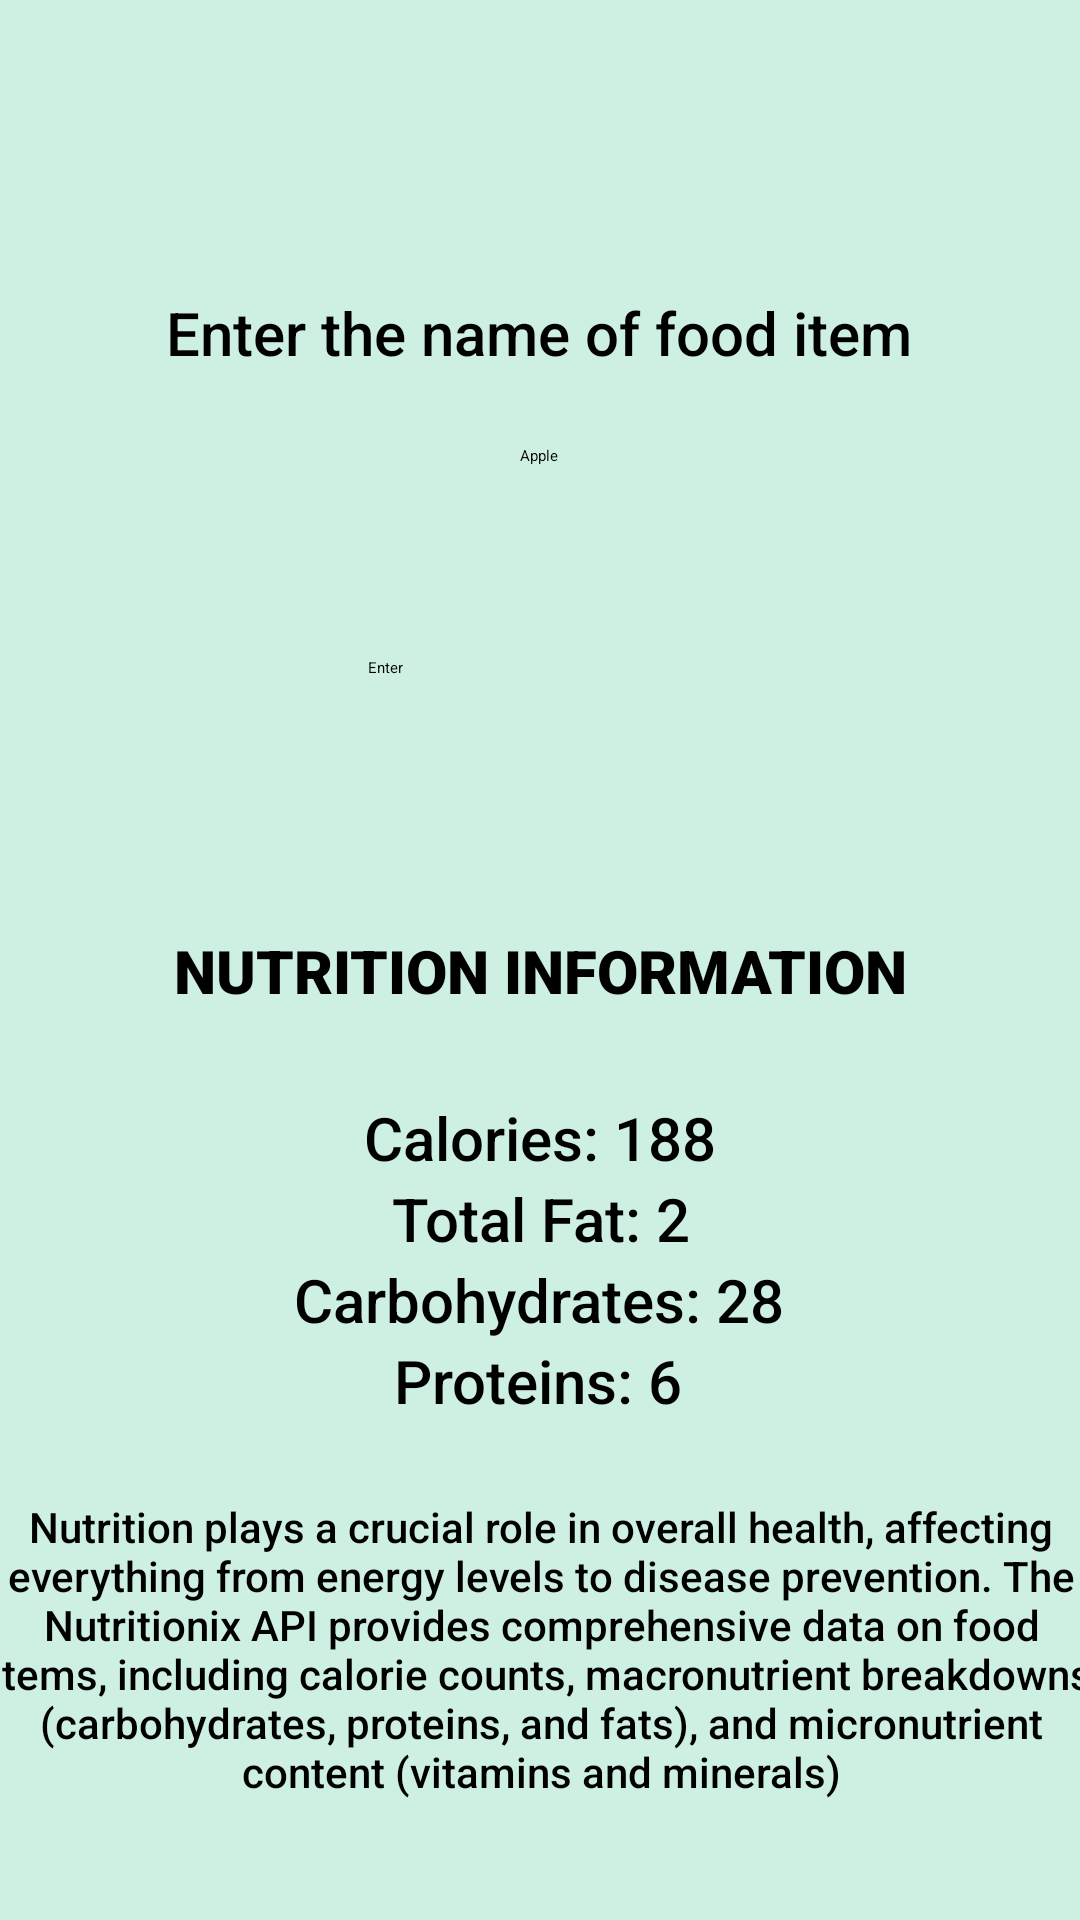

Layout XML and referenced resources for this Android screen:
<!-- AndroidManifest.xml: application theme Theme.Test -->
<!-- res/layout/fragment_slideshow.xml -->
<?xml version="1.0" encoding="utf-8"?>
<androidx.constraintlayout.widget.ConstraintLayout xmlns:android="http://schemas.android.com/apk/res/android"
    xmlns:app="http://schemas.android.com/apk/res-auto"
    xmlns:tools="http://schemas.android.com/tools"
    android:layout_width="match_parent"
    android:layout_height="match_parent"
    android:background="#CDF0E2"
    tools:context=".ui.slideshow.SlideshowFragment">

    <TextView
        android:id="@+id/text_slideshow"
        android:layout_width="match_parent"
        android:layout_height="wrap_content"
        android:layout_marginStart="8dp"
        android:layout_marginTop="8dp"
        android:layout_marginEnd="8dp"
        android:fontFamily="sans-serif-medium"
        android:textAlignment="center"
        android:textAppearance="@style/TextAppearance.AppCompat.Large"
        android:textSize="24sp"
        android:textStyle="bold"
        app:layout_constraintBottom_toBottomOf="parent"
        app:layout_constraintEnd_toEndOf="parent"
        app:layout_constraintHorizontal_bias="0.0"
        app:layout_constraintStart_toStartOf="parent"
        app:layout_constraintTop_toTopOf="parent"
        app:layout_constraintVertical_bias="0.011" />

    <TextView
        android:id="@+id/textView32"
        android:layout_width="268dp"
        android:layout_height="51dp"
        android:fontFamily="sans-serif-medium"
        android:text="Enter the name of food item"
        android:textAlignment="center"
        android:textSize="20sp"
        app:layout_constraintBottom_toBottomOf="parent"
        app:layout_constraintEnd_toEndOf="parent"
        app:layout_constraintHorizontal_bias="0.496"
        app:layout_constraintStart_toStartOf="parent"
        app:layout_constraintTop_toBottomOf="@+id/text_slideshow"
        app:layout_constraintVertical_bias="0.093"
        tools:ignore="HardcodedText,TextSizeCheck" />

    <EditText
        android:id="@+id/editTextText"
        android:layout_width="268dp"
        android:layout_height="54dp"
        android:ems="10"
        android:inputType="text"
        android:text="Apple"
        android:textAlignment="center"
        app:layout_constraintBottom_toBottomOf="parent"
        app:layout_constraintEnd_toEndOf="parent"
        app:layout_constraintHorizontal_bias="0.496"
        app:layout_constraintStart_toStartOf="parent"
        app:layout_constraintTop_toBottomOf="@+id/textView32"
        app:layout_constraintVertical_bias="0.0"
        tools:ignore="Autofill,HardcodedText,LabelFor" />

    <Button
        android:id="@+id/button6"
        android:layout_width="114dp"
        android:layout_height="49dp"
        android:text="Enter"
        app:layout_constraintBottom_toBottomOf="parent"
        app:layout_constraintEnd_toEndOf="parent"
        app:layout_constraintHorizontal_bias="0.498"
        app:layout_constraintStart_toStartOf="parent"
        app:layout_constraintTop_toBottomOf="@+id/editTextText"
        app:layout_constraintVertical_bias="0.043"
        tools:ignore="HardcodedText,TextContrastCheck,TextContrastCheck" />

    <TextView
        android:id="@+id/textView33"
        android:layout_width="wrap_content"
        android:layout_height="wrap_content"
        android:fontFamily="sans-serif-medium"
        android:text="Calories: 188"
        android:textAlignment="center"
        android:textAppearance="@style/TextAppearance.AppCompat.Large"
        android:textSize="20sp"
        app:layout_constraintBottom_toBottomOf="parent"
        app:layout_constraintEnd_toEndOf="parent"
        app:layout_constraintStart_toStartOf="parent"
        app:layout_constraintTop_toBottomOf="@+id/textView37"
        app:layout_constraintVertical_bias="0.104"
        tools:ignore="HardcodedText" />

    <TextView
        android:id="@+id/textView34"
        android:layout_width="wrap_content"
        android:layout_height="wrap_content"
        android:fontFamily="sans-serif-medium"
        android:text="Total Fat: 2"
        android:textAlignment="center"
        android:textAllCaps="false"
        android:textAppearance="@style/TextAppearance.AppCompat.Large"
        android:textSize="20sp"
        app:layout_constraintBottom_toBottomOf="parent"
        app:layout_constraintEnd_toEndOf="parent"
        app:layout_constraintStart_toStartOf="parent"
        app:layout_constraintTop_toBottomOf="@+id/textView33"
        app:layout_constraintVertical_bias="0.0"
        tools:ignore="HardcodedText" />

    <TextView
        android:id="@+id/textView35"
        android:layout_width="wrap_content"
        android:layout_height="wrap_content"
        android:fontFamily="sans-serif-medium"
        android:text="Carbohydrates: 28"
        android:textAlignment="center"
        android:textAppearance="@style/TextAppearance.AppCompat.Large"
        android:textSize="20sp"
        app:layout_constraintBottom_toBottomOf="parent"
        app:layout_constraintEnd_toEndOf="parent"
        app:layout_constraintHorizontal_bias="0.497"
        app:layout_constraintStart_toStartOf="parent"
        app:layout_constraintTop_toBottomOf="@+id/textView34"
        app:layout_constraintVertical_bias="0.0"
        tools:ignore="HardcodedText" />

    <TextView
        android:id="@+id/textView36"
        android:layout_width="wrap_content"
        android:layout_height="wrap_content"
        android:fontFamily="sans-serif-medium"
        android:text="Proteins: 6"
        android:textAppearance="@style/TextAppearance.AppCompat.Large"
        android:textSize="20sp"
        app:layout_constraintBottom_toBottomOf="parent"
        app:layout_constraintEnd_toEndOf="parent"
        app:layout_constraintHorizontal_bias="0.498"
        app:layout_constraintStart_toStartOf="parent"
        app:layout_constraintTop_toBottomOf="@+id/textView35"
        app:layout_constraintVertical_bias="0.0"
        tools:ignore="HardcodedText" />

    <TextView
        android:id="@+id/textView37"
        android:layout_width="wrap_content"
        android:layout_height="wrap_content"
        android:fontFamily="sans-serif-black"
        android:text="Nutrition Information"
        android:textAlignment="center"
        android:textAllCaps="true"
        android:textAppearance="@style/TextAppearance.AppCompat.Large"
        android:textSize="20sp"
        android:textStyle="bold"
        app:layout_constraintBottom_toBottomOf="parent"
        app:layout_constraintEnd_toEndOf="parent"
        app:layout_constraintStart_toStartOf="parent"
        app:layout_constraintTop_toBottomOf="@+id/button6"
        app:layout_constraintVertical_bias="0.122"
        tools:ignore="HardcodedText" />

    <TextView
        android:id="@+id/textView38"
        android:layout_width="373dp"
        android:layout_height="101dp"
        android:fontFamily="sans-serif-medium"
        android:text="Nutrition plays a crucial role in overall health, affecting everything from energy levels to disease prevention. The Nutritionix API provides comprehensive data on food items, including calorie counts, macronutrient breakdowns (carbohydrates, proteins, and fats), and micronutrient content (vitamins and minerals)"
        android:textAlignment="center"
        android:textAppearance="@style/TextAppearance.AppCompat.Body2"
        android:textSize="14sp"
        app:layout_constraintBottom_toBottomOf="parent"
        app:layout_constraintEnd_toEndOf="parent"
        app:layout_constraintStart_toStartOf="parent"
        app:layout_constraintTop_toBottomOf="@+id/textView36"
        app:layout_constraintVertical_bias="0.392" />

</androidx.constraintlayout.widget.ConstraintLayout>
<!-- resources referenced by this layout -->
<resources>

</resources>
